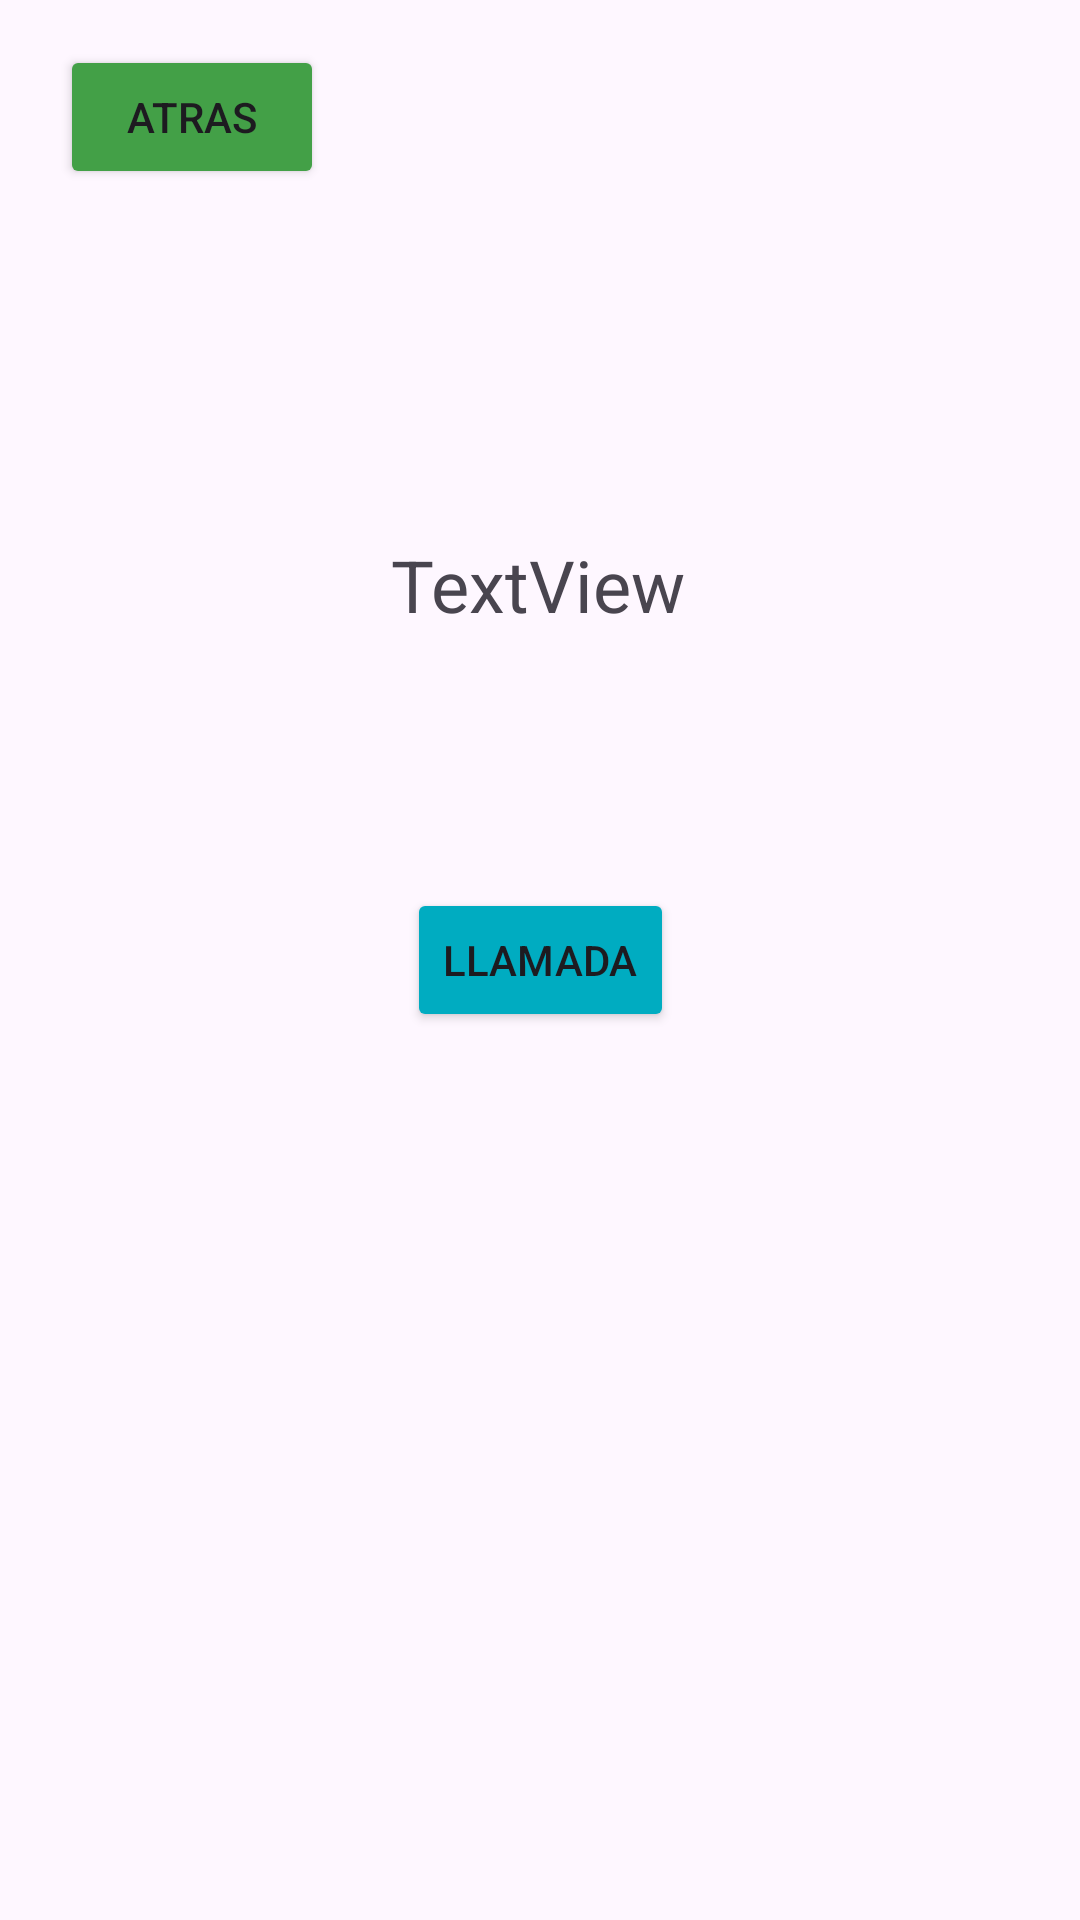

Reconstruct the res/layout file that produces this screen, plus the resources it refers to.
<!-- AndroidManifest.xml: application theme Theme.PM2E122 -->
<!-- res/layout/activity_activityllamada.xml -->
<?xml version="1.0" encoding="utf-8"?>
<androidx.constraintlayout.widget.ConstraintLayout xmlns:android="http://schemas.android.com/apk/res/android"
    xmlns:app="http://schemas.android.com/apk/res-auto"
    xmlns:tools="http://schemas.android.com/tools"
    android:layout_width="match_parent"
    android:layout_height="match_parent"
    tools:context=".Activityllamada">

    <Button
        android:id="@+id/btnatras"
        android:layout_width="wrap_content"
        android:layout_height="wrap_content"
        android:layout_marginStart="20dp"
        android:layout_marginTop="15dp"
        android:backgroundTint="#43A047"
        android:text="Atras"
        app:layout_constraintStart_toStartOf="parent"
        app:layout_constraintTop_toTopOf="parent" />

    <TextView
        android:id="@+id/txtNumero"
        android:layout_width="wrap_content"
        android:layout_height="wrap_content"
        android:text="TextView"
        android:textSize="24sp"
        app:layout_constraintBottom_toBottomOf="parent"
        app:layout_constraintEnd_toEndOf="parent"
        app:layout_constraintHorizontal_bias="0.498"
        app:layout_constraintStart_toStartOf="parent"
        app:layout_constraintTop_toTopOf="parent"
        app:layout_constraintVertical_bias="0.294" />

    <Button
        android:id="@+id/btnllamar"
        android:layout_width="wrap_content"
        android:layout_height="wrap_content"
        android:backgroundTint="#00ACC1"
        android:text="Llamada"
        app:layout_constraintBottom_toBottomOf="parent"
        app:layout_constraintEnd_toEndOf="parent"
        app:layout_constraintStart_toStartOf="parent"
        app:layout_constraintTop_toTopOf="parent" />
</androidx.constraintlayout.widget.ConstraintLayout>
<!-- resources referenced by this layout -->
<resources>
  <style name="Theme.PM2E122" parent="Base.Theme.PM2E122" />
  <style name="Base.Theme.PM2E122" parent="Theme.Material3.DayNight.NoActionBar">
          
          
      </style>
</resources>
